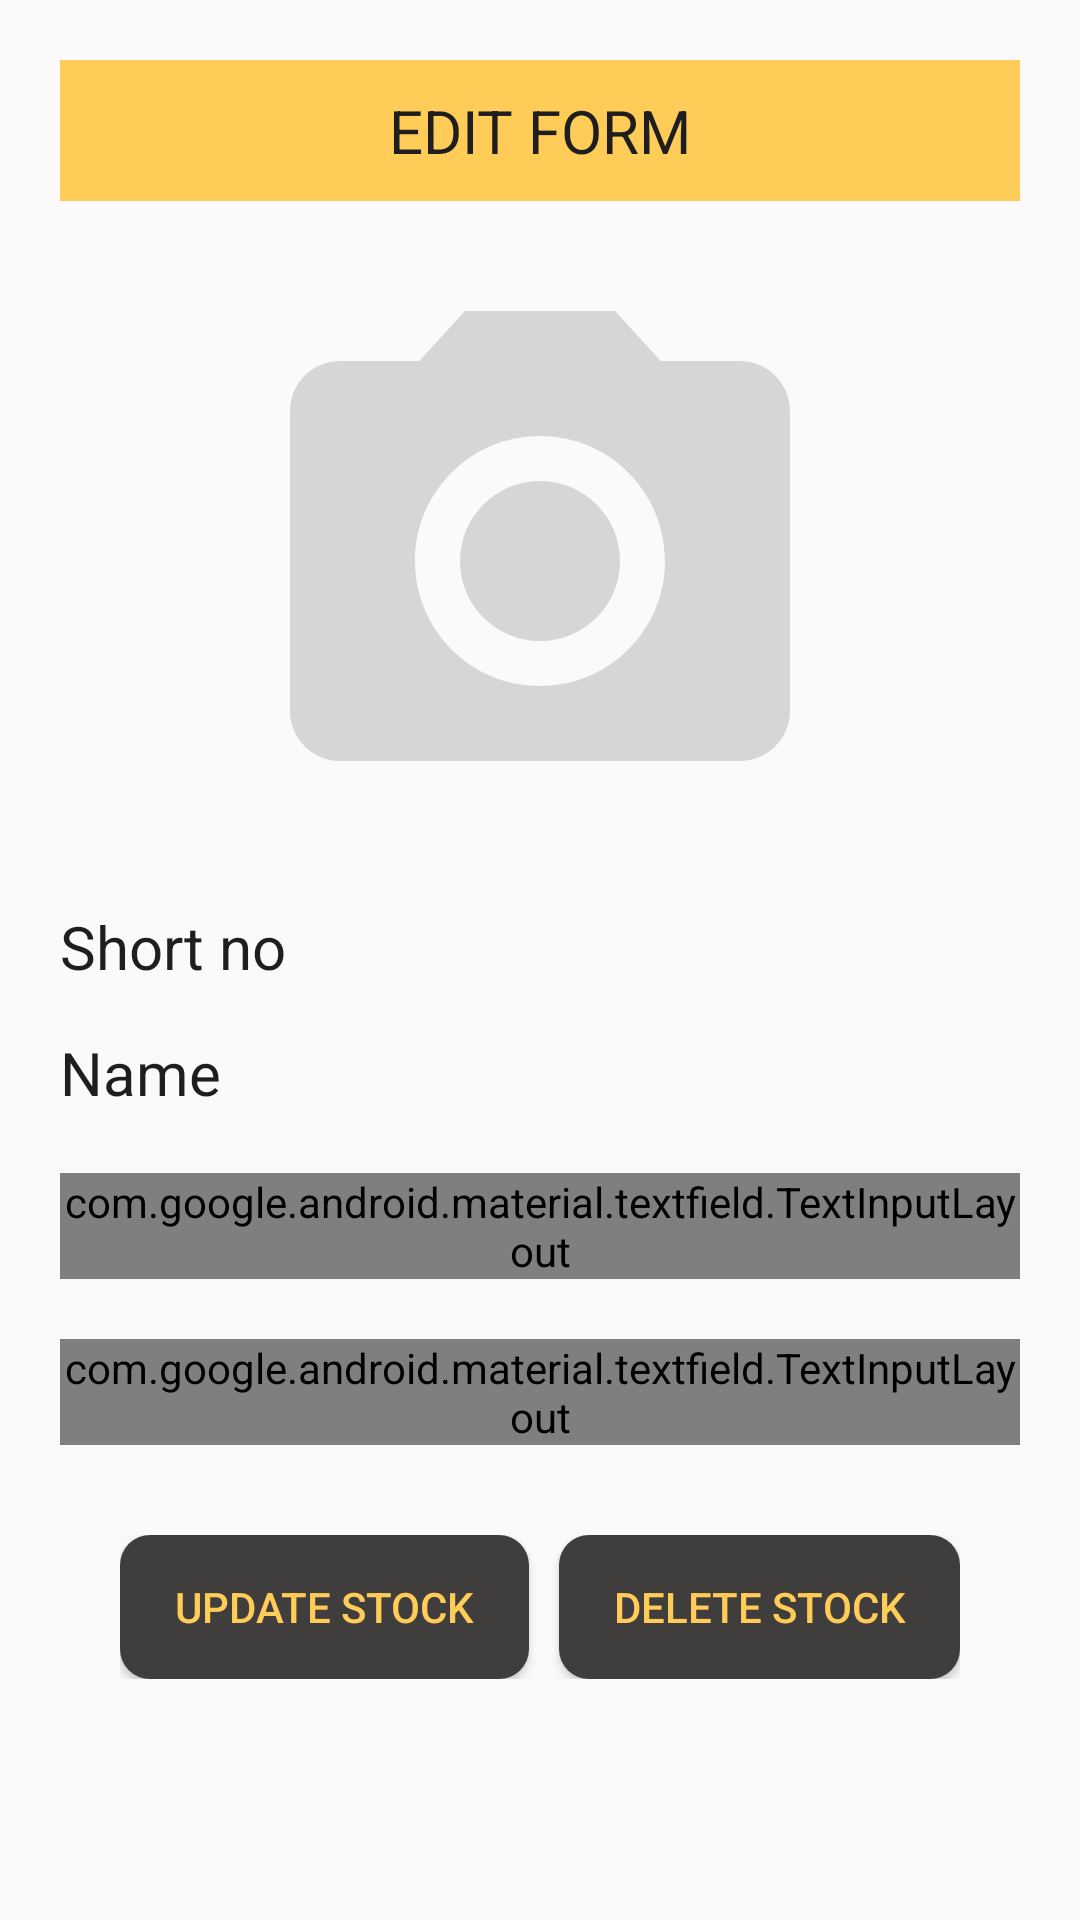

Layout XML and referenced resources for this Android screen:
<!-- AndroidManifest.xml: application theme AppTheme -->
<!-- res/layout/activity_detail_stock.xml -->
<?xml version="1.0" encoding="utf-8"?>
<ScrollView xmlns:android="http://schemas.android.com/apk/res/android"
    xmlns:app="http://schemas.android.com/apk/res-auto"
    xmlns:tools="http://schemas.android.com/tools"
    android:layout_width="match_parent"
    android:layout_height="match_parent"
    android:padding="10dp"
    tools:context=".Activities.DetailStock">

    <LinearLayout
        android:layout_width="match_parent"
        android:layout_height="match_parent"
        android:orientation="vertical"
        android:padding="10dp">

        <TextView
            android:layout_width="match_parent"
            android:layout_height="wrap_content"
            android:background="@color/newcolorAccent"
            android:padding="10dp"
            android:text="Edit Form"
            android:textAlignment="center"
            android:textAllCaps="true"
            android:textColor="@color/newcolorPrimaryDark"
            android:textSize="20sp" />


        <ImageView
            android:id="@+id/detailScreen_image_view"
            android:layout_width="200dp"
            android:layout_height="200dp"
            android:layout_gravity="center"
            android:layout_marginTop="20dp"
            android:src="@drawable/camera_logo" />


        <TextView
            android:layout_marginTop="15dp"
            android:id="@+id/detailScreen_shortno_tv"
            android:layout_width="match_parent"
            android:layout_height="wrap_content"
            android:text="Short no"
            android:textColor="@color/newcolorPrimaryDark"
            android:textSize="20sp" />


        <TextView
            android:id="@+id/detailScreen_name_tv"
            android:layout_width="match_parent"
            android:layout_height="wrap_content"
            android:layout_marginTop="15dp"
            android:text="Name"
            android:textColor="@color/newcolorPrimaryDark"
            android:textSize="20sp" />


        <com.google.android.material.textfield.TextInputLayout
            style="@style/Widget.MaterialComponents.TextInputLayout.OutlinedBox.Dense"
            android:layout_width="match_parent"
            android:layout_height="wrap_content"
            android:layout_marginTop="20dp"

            >

            <com.google.android.material.textfield.TextInputEditText
                android:id="@+id/detailScreen_quantity_et"
                android:layout_width="match_parent"
                android:layout_height="wrap_content"
                android:hint="Quantity" />
        </com.google.android.material.textfield.TextInputLayout>

        <com.google.android.material.textfield.TextInputLayout
            style="@style/Widget.MaterialComponents.TextInputLayout.OutlinedBox.Dense"
            android:layout_width="match_parent"
            android:layout_height="wrap_content"
            android:layout_marginTop="20dp"

            >

            <com.google.android.material.textfield.TextInputEditText
                android:id="@+id/detailScreen_pricePerMeter_et"
                android:layout_width="match_parent"
                android:layout_height="wrap_content"
                android:hint="Price Per Meter" />
        </com.google.android.material.textfield.TextInputLayout>


        <LinearLayout
            android:layout_width="match_parent"
            android:layout_height="wrap_content"
            android:layout_marginTop="10dp"
            android:orientation="horizontal"
            android:padding="20dp"
            android:weightSum="100">

            <Button
                android:layout_width="wrap_content"
                android:layout_height="wrap_content"
                android:layout_gravity="center"

                android:layout_marginRight="5dp"
                android:layout_weight="50"
                android:background="@drawable/solid_button_design"
                android:onClick="edit_stock"
                android:padding="10dp"
                android:text="Update Stock"

                android:textColor="@color/newcolorAccent" />

            <Button
                android:layout_width="wrap_content"
                android:layout_height="wrap_content"
                android:layout_gravity="center"
                android:layout_marginLeft="5dp"

                android:layout_weight="50"
                android:background="@drawable/solid_button_design"
                android:onClick="delete_stock"
                android:padding="10dp"

                android:text="Delete Stock"

                android:textColor="@color/newcolorAccent" />
        </LinearLayout>
    </LinearLayout>


</ScrollView>
<!-- resources referenced by this layout -->
<resources>
  <color name="newcolorAccent">#FFCC57</color>
  <color name="newcolorPrimaryDark">#1E1E1E</color>
  <!-- drawable camera_logo (drawable) -->
  <vector android:height="24dp" android:tint="#D6D6D6"
      android:viewportHeight="24.0" android:viewportWidth="24.0"
      android:width="24dp" xmlns:android="http://schemas.android.com/apk/res/android">
      <path android:fillColor="#FF000000" android:pathData="M12,12m-3.2,0a3.2,3.2 0,1 1,6.4 0a3.2,3.2 0,1 1,-6.4 0"/>
      <path android:fillColor="#FF000000" android:pathData="M9,2L7.17,4L4,4c-1.1,0 -2,0.9 -2,2v12c0,1.1 0.9,2 2,2h16c1.1,0 2,-0.9 2,-2L22,6c0,-1.1 -0.9,-2 -2,-2h-3.17L15,2L9,2zM12,17c-2.76,0 -5,-2.24 -5,-5s2.24,-5 5,-5 5,2.24 5,5 -2.24,5 -5,5z"/>
  </vector>
  <!-- drawable solid_button_design (drawable) -->
  <?xml version="1.0" encoding="utf-8"?>
  <shape xmlns:android="http://schemas.android.com/apk/res/android"
      android:shape="rectangle">
  
      <solid android:color="@color/newcolorPrimary"/>
      <corners android:radius="10dp"/>
  </shape>
  <style name="AppTheme" parent="Theme.AppCompat.Light.DarkActionBar">
          
          <item name="colorPrimary">@color/newcolorPrimary</item>
          <item name="colorPrimaryDark">@color/newcolorPrimaryDark</item>
          <item name="colorAccent">@color/newcolorAccent</item>
      </style>
  <color name="newcolorPrimary">#403D3D</color>
</resources>
